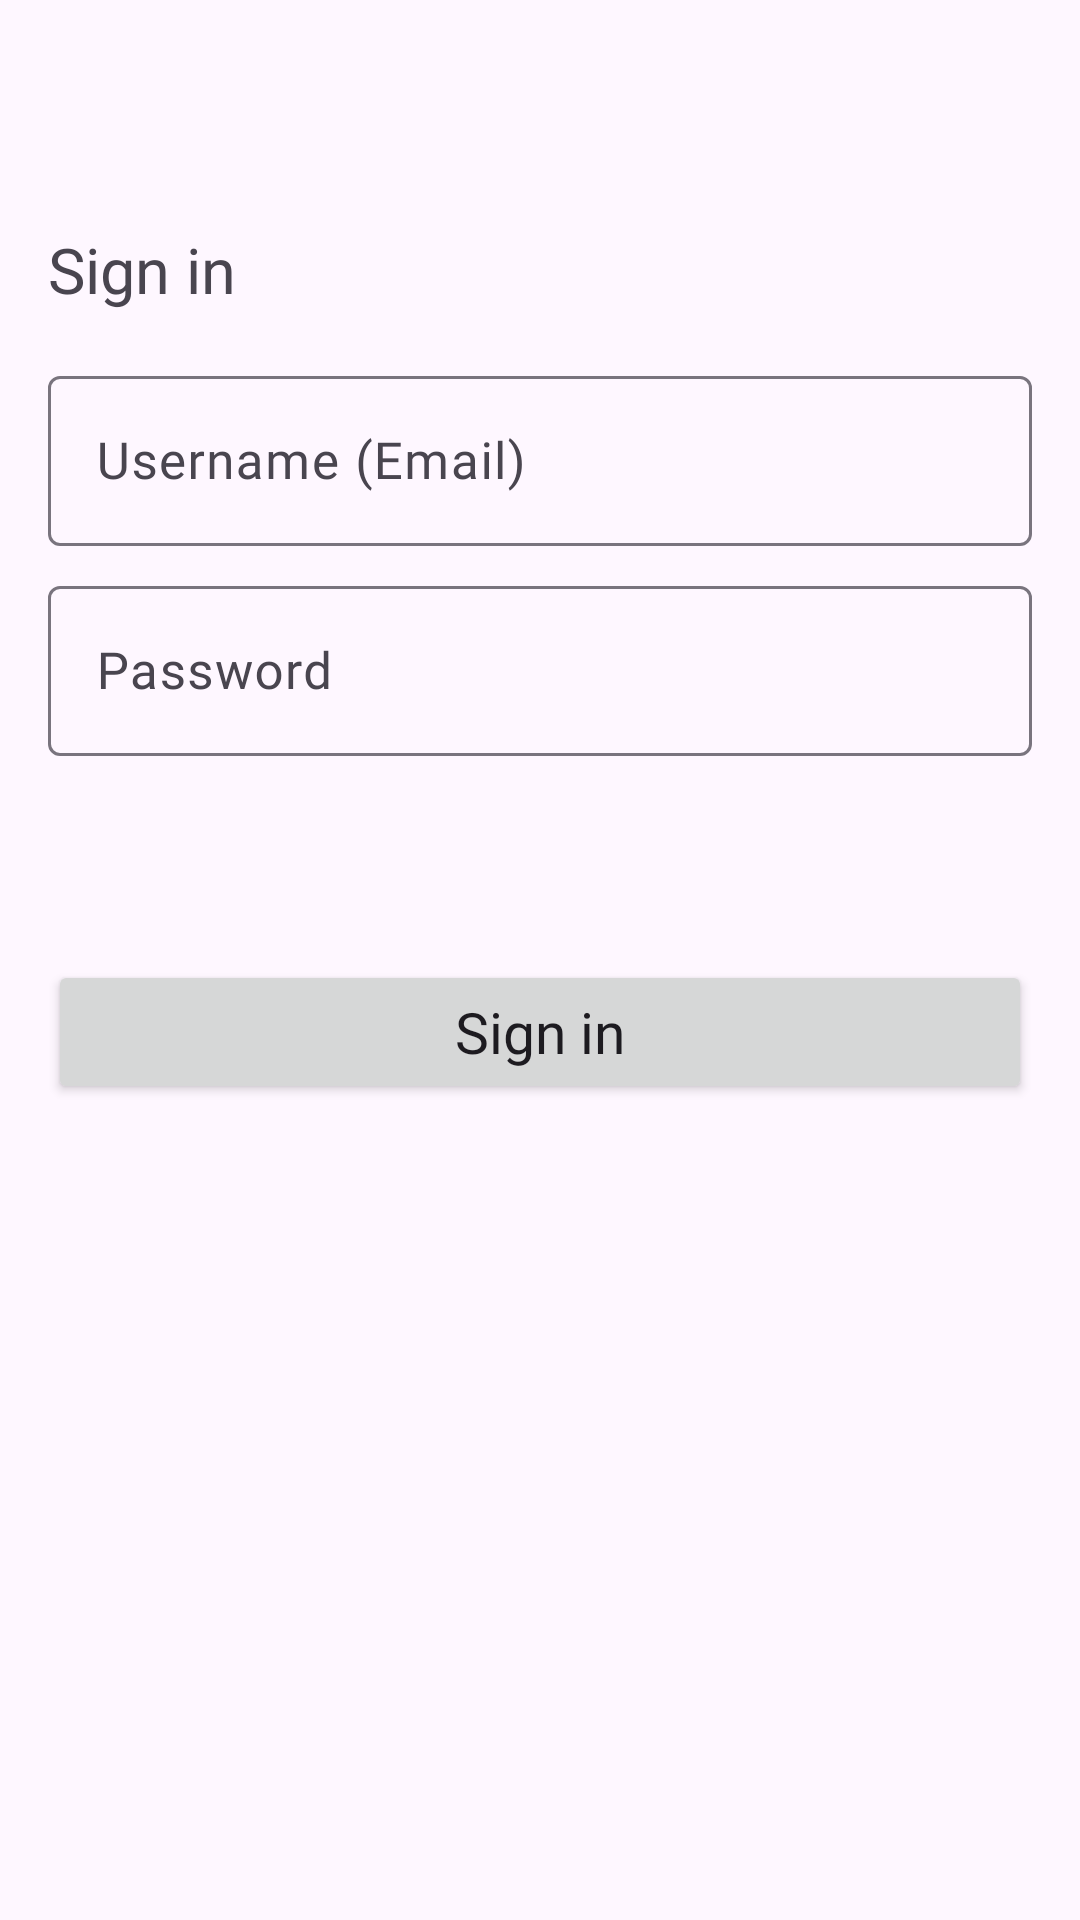

Reconstruct the res/layout file that produces this screen, plus the resources it refers to.
<!-- AndroidManifest.xml: application theme Theme.SchoolG -->
<!-- res/layout/sign_in.xml -->
<?xml version="1.0" encoding="utf-8"?>
<ScrollView xmlns:android="http://schemas.android.com/apk/res/android"
    xmlns:app="http://schemas.android.com/apk/res-auto"
    xmlns:tools="http://schemas.android.com/tools"
    android:layout_width="match_parent"
    android:layout_height="match_parent"
    tools:context=".ui.SignIn"
    android:fillViewport="true">
    <LinearLayout
        android:layout_width="match_parent"
        android:layout_height="match_parent"
        android:orientation="vertical">
        <androidx.appcompat.widget.LinearLayoutCompat
            android:layout_width="match_parent"
            android:layout_height="0dp"
            android:layout_weight="1"
            android:gravity="center_vertical"
            android:orientation="vertical">
            <TextView
                android:layout_width="wrap_content"
                android:layout_height="wrap_content"
                android:layout_marginStart="16dp"
                android:layout_marginTop="32dp"
                android:fontFamily="@font/changa_medium"
                android:text="Sign in"
                android:textSize="21sp" />

            <com.google.android.material.textfield.TextInputLayout
                android:layout_width="match_parent"
                android:layout_height="wrap_content"
                android:layout_marginHorizontal="16dp"
                android:layout_marginTop="16dp"
                app:boxStrokeWidth="1dp">

                <com.google.android.material.textfield.TextInputEditText
                    android:id="@+id/email"
                    android:layout_width="match_parent"
                    android:layout_height="wrap_content"
                    android:fontFamily="@font/changa_regular"
                    android:hint="Username (Email)"
                    android:singleLine="true"
                    android:textColorHint="@color/black"
                    android:textSize="17sp" />
            </com.google.android.material.textfield.TextInputLayout>

            <com.google.android.material.textfield.TextInputLayout
                android:layout_width="match_parent"
                android:layout_height="wrap_content"
                android:layout_marginHorizontal="16dp"
                android:layout_marginTop="8dp"
                app:boxStrokeWidth="1dp">

                <com.google.android.material.textfield.TextInputEditText
                    android:id="@+id/password"
                    android:layout_width="match_parent"
                    android:layout_height="wrap_content"
                    android:fontFamily="@font/changa_regular"
                    android:hint="Password"
                    android:singleLine="true"
                    android:textColorHint="@color/black"
                    android:textSize="17sp" />
            </com.google.android.material.textfield.TextInputLayout>
        </androidx.appcompat.widget.LinearLayoutCompat>

        <androidx.appcompat.widget.LinearLayoutCompat
            android:layout_width="match_parent"
            android:layout_height="0dp"
            android:layout_marginVertical="24dp"
            android:layout_weight="1">

            <androidx.appcompat.widget.AppCompatButton
                android:id="@+id/signInBtn"
                android:layout_width="match_parent"
                android:layout_height="wrap_content"
                android:layout_gravity="top"
                android:layout_marginHorizontal="16dp"
                android:layout_weight="1"
                android:clickable="true"
                android:focusable="true"
                android:fontFamily="@font/changa_regular"
                android:foreground="?attr/selectableItemBackground"
                android:text="Sign in"
                android:textAllCaps="false"
                android:textSize="19sp" />
        </androidx.appcompat.widget.LinearLayoutCompat>

    </LinearLayout>


</ScrollView>
<!-- resources referenced by this layout -->
<resources>
  <color name="black">#FF000000</color>
  <style name="Theme.SchoolG" parent="Base.Theme.SchoolG" />
  <style name="Base.Theme.SchoolG" parent="Theme.Material3.DayNight.NoActionBar">
          
          
          <item name="colorAccent">@color/black</item>
          <item name="android:windowLightStatusBar">true</item>
      </style>
</resources>
